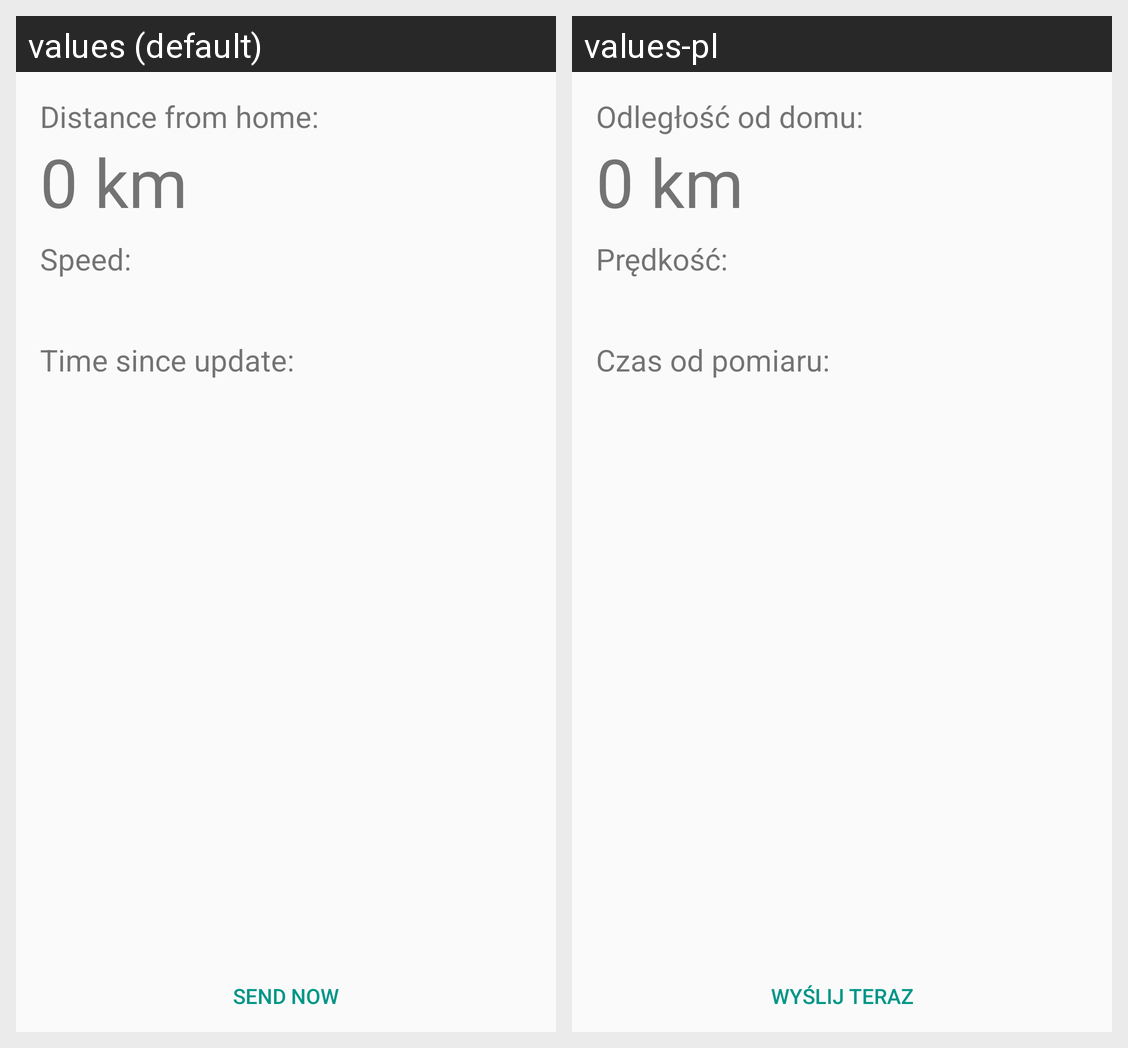

Locale-by-locale string values for the Android screen shown in this grid:
Android screen res/layout/stats_fragment.xml rendered under 2 locales, left to right: values (default), values-pl. Device: Nexus 5 (rendered at 1080×1920; each locale shown at half size, 540×960, under a caption strip naming it); theme AppTheme.
Strings drawn on this screen, with the default value and each locale's value (text and hints the layout hard-codes, and strings that could not be matched under every locale, appear in the picture but are not listed):

distance
  values: Distance from home:
  values-pl: Odległość od domu:

speed
  values: Speed:
  values-pl: Prędkość:

time_since_update
  values: Time since update:
  values-pl: Czas od pomiaru:

send_now
  values: Send now
  values-pl: Wyślij teraz
